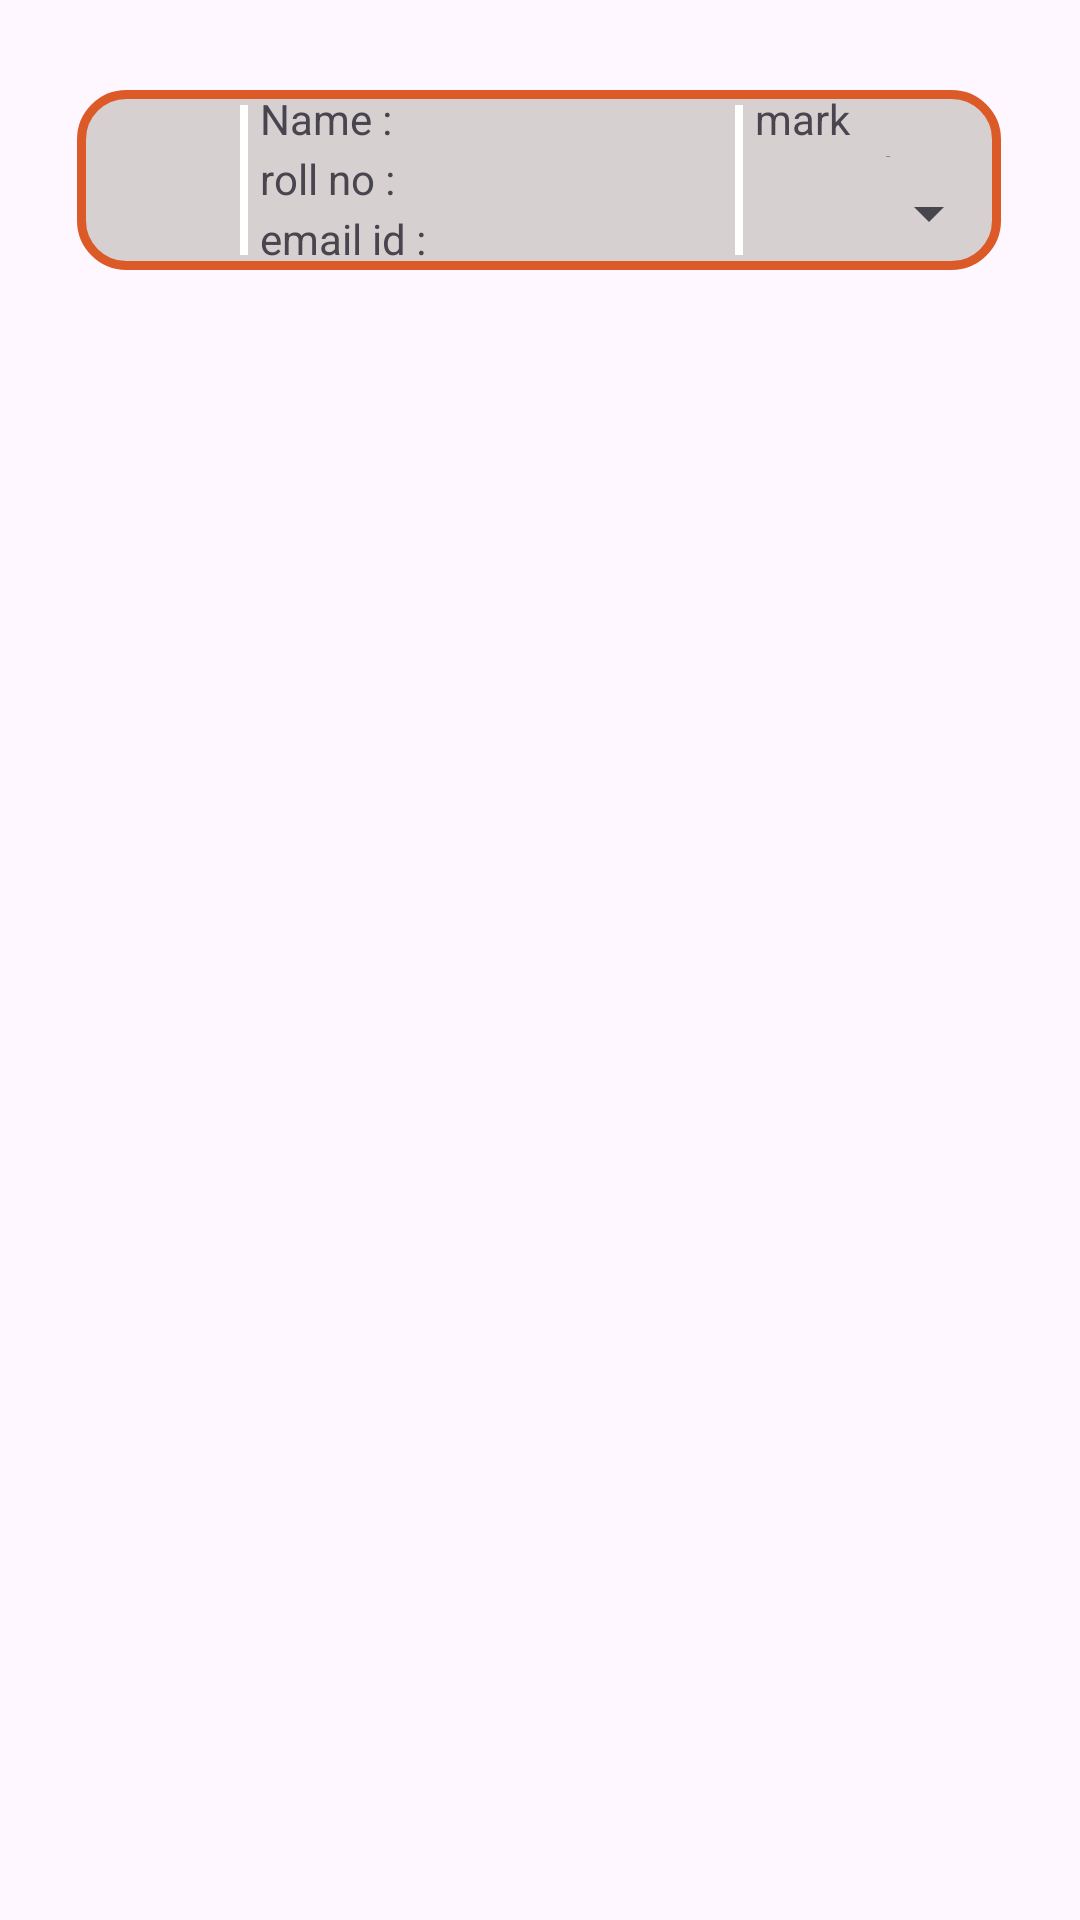

Produce the Android XML layout that renders to this screen, including the resource entries it uses.
<!-- AndroidManifest.xml: application theme Theme.RTSoftSolutions -->
<!-- res/layout/attendence_view.xml -->
<?xml version="1.0" encoding="utf-8"?>
<androidx.constraintlayout.widget.ConstraintLayout xmlns:android="http://schemas.android.com/apk/res/android"
    android:layout_width="match_parent"
    android:layout_height="match_parent"
    xmlns:app="http://schemas.android.com/apk/res-auto"
    xmlns:anrdoid="http://schemas.android.com/tools">

    <LinearLayout
        android:id="@+id/heading"
        android:layout_marginTop="30dp"
        android:orientation="horizontal"
        android:layout_width="match_parent"
        android:layout_height="60dp"
        app:layout_constraintStart_toStartOf="parent"
        app:layout_constraintEnd_toEndOf="parent"
        app:layout_constraintTop_toTopOf="parent">
       
        <View
            android:layout_width="0dp"
            android:layout_weight="0.07"
            android:layout_height="match_parent" />

        
        <LinearLayout
            android:orientation="horizontal"
            android:layout_width="0dp"
            android:layout_weight="0.83"
            android:layout_height="60dp"
            android:background="@drawable/rectangle_with_red_background">
             
            <ImageView
                android:layout_width="0dp"
                android:layout_weight="0.20"
                android:layout_height="match_parent"/>


            
            <View
                android:layout_gravity="center_vertical"
                android:layout_weight="0.01"
                android:background="@drawable/line"
                android:layout_width="0dp"
                android:layout_height="50dp"/>


            
            <LinearLayout
                android:layout_marginStart="4dp"
                android:layout_width="0dp"
                android:layout_weight="0.58"
                android:orientation="vertical"
                android:layout_height="match_parent">

                <TextView
                    android:text="Name : "
                    android:layout_weight="0.33"
                    android:layout_width="match_parent"
                    android:layout_height="0dp"/>
                <TextView
                    android:text="roll no : "
                    android:layout_weight="0.33"
                    android:layout_width="match_parent"
                    android:layout_height="0dp"/>
                <TextView
                    android:text="email id : "
                    android:layout_weight="0.33"
                    android:layout_width="match_parent"
                    android:layout_height="0dp"/>

            </LinearLayout>

            
            <View
                android:background="@drawable/line"
                android:layout_weight="0.01"
                android:layout_width="0dp"
                android:layout_height="50dp"
                android:layout_gravity="center_vertical"/>

            <LinearLayout
                android:layout_marginStart="4dp"
                android:orientation="vertical"
                android:layout_width="0dp"
                android:layout_weight="0.30"
                android:layout_height="match_parent">


                <TextView
                    android:text="mark presentee"
                    android:layout_width="match_parent"
                    android:layout_height="0dp"
                    android:layout_weight="0.30"
                    />

                <Spinner
                    android:textAlignment="center"
                    anrdoid:listitem="Absent"
                    android:layout_width="match_parent"
                    android:layout_height="0dp"
                    android:layout_weight="0.50"
                    />


            </LinearLayout>

        </LinearLayout>


        <View
            android:layout_width="0dp"
            android:layout_weight="0.07"
            android:layout_height="match_parent" />

    </LinearLayout>


</androidx.constraintlayout.widget.ConstraintLayout>
<!-- resources referenced by this layout -->
<resources>
  <!-- drawable line (drawable) -->
  <?xml version="1.0" encoding="utf-8"?>
  <shape xmlns:android="http://schemas.android.com/apk/res/android"
      android:shape="rectangle">
  
      <solid android:color="@color/white" />
      <stroke android:color="@color/white" android:width="2dp" />
  
  </shape>
  <!-- drawable rectangle_with_red_background (drawable) -->
  <?xml version="1.0" encoding="utf-8"?>
  <shape xmlns:android="http://schemas.android.com/apk/res/android">
     <corners android:radius="15dp" />
      <stroke android:width="3dp" android:color="#DC5A27"/>
      <solid android:color="#D6D0D0"/>
  </shape>
  <style name="Theme.RTSoftSolutions" parent="Base.Theme.RTSoftSolutions" />
  <color name="white">#FFFFFFFF</color>
  <style name="Base.Theme.RTSoftSolutions" parent="Theme.Material3.DayNight.NoActionBar">
          
          
      </style>
</resources>
